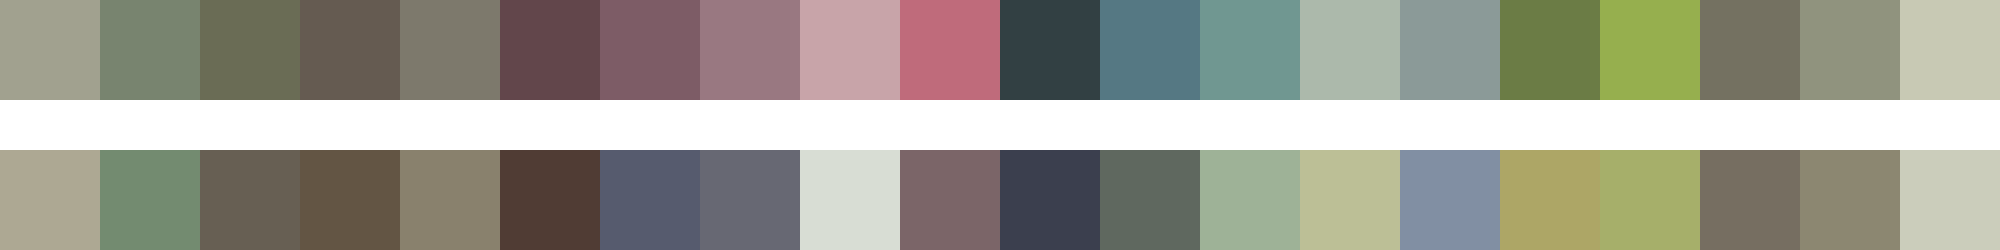

Source data for this figure (header and first rows):
#a1a18f	#78846f	#6a6c55	#655b51	#7d796c	#62464b	#7d5c66	#997881	#c8a4a9	#bf6b7b	#324043	#557883	#709791	#acb9ab	#8b9a98	#6b7c45	#96af4e	#747161	#90937e	#c8c9b4
#ada893	#738b70	#675f53	#635544	#89816d	#503c34	#565b6e	#676873	#d8ddd4	#7b6568	#3b3f4e	#5f685f	#9eb297	#bcbf96	#818fa3	#ada666	#a6af6a	#766e61	#8c8771	#cbcdbb
